Dataset: dataset (GitHub, MrHarsh10/tspi_-RKNN_MobileNetV3). Classes: cat, cattle, dog, house, pig.

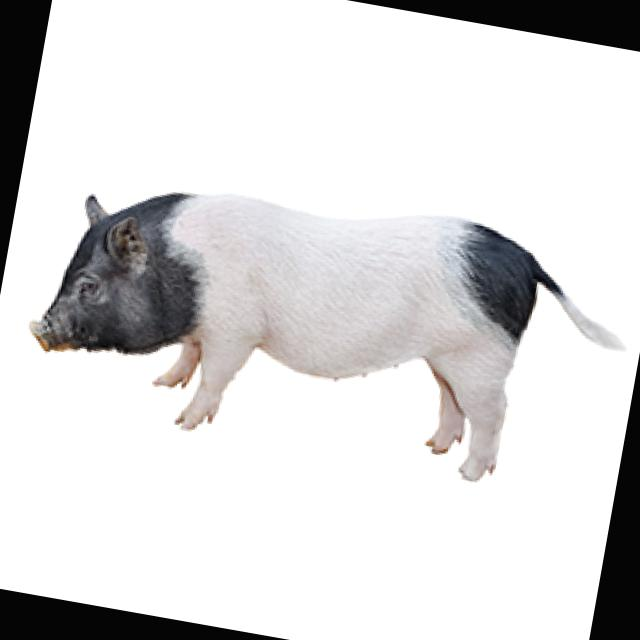
Label: pig

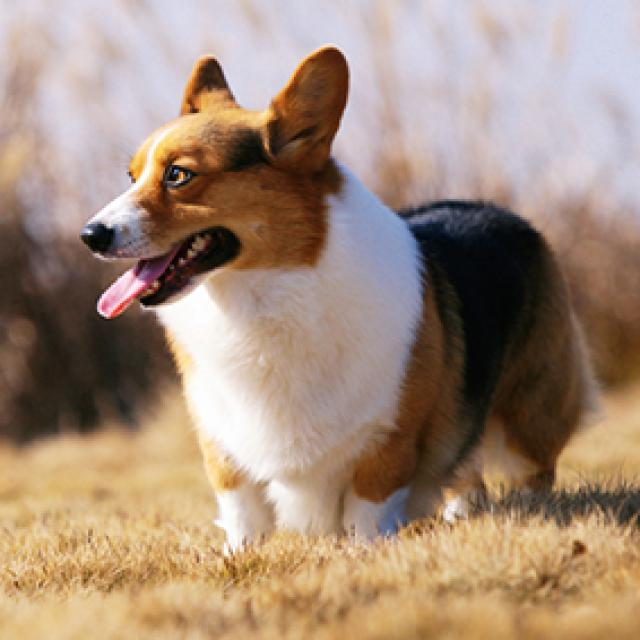
Label: dog

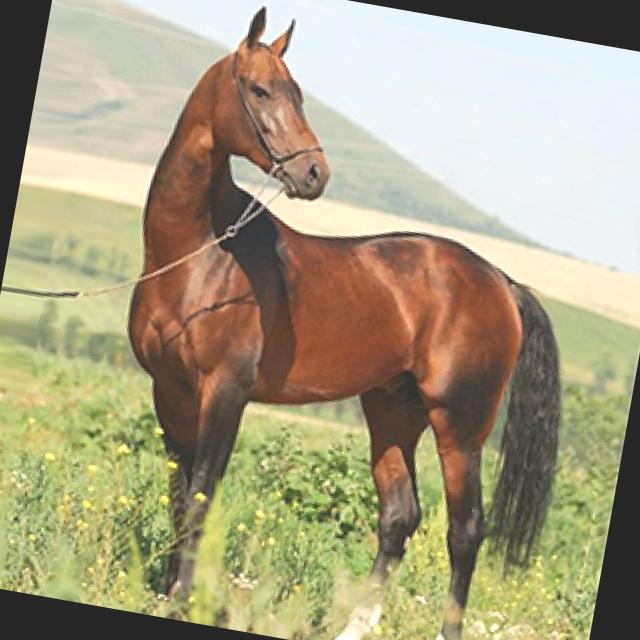
Label: house

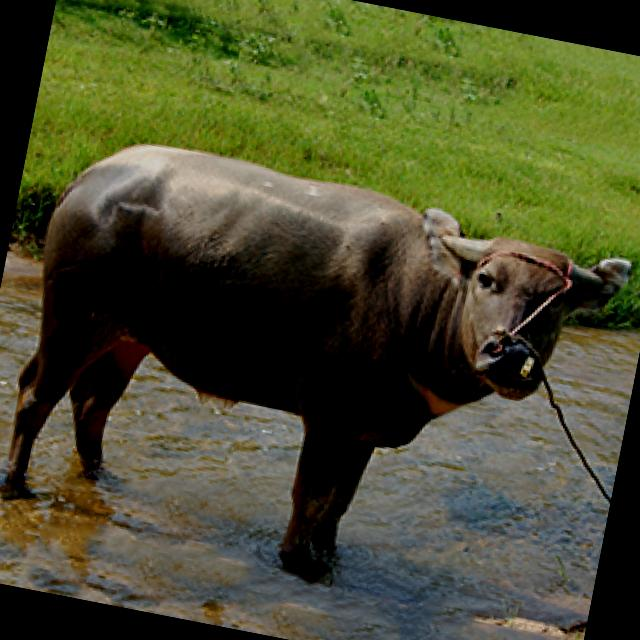
Label: cattle

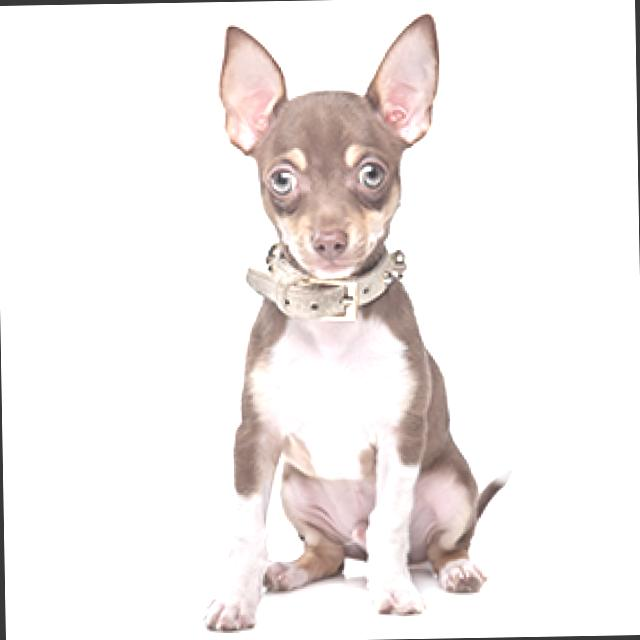
Label: dog

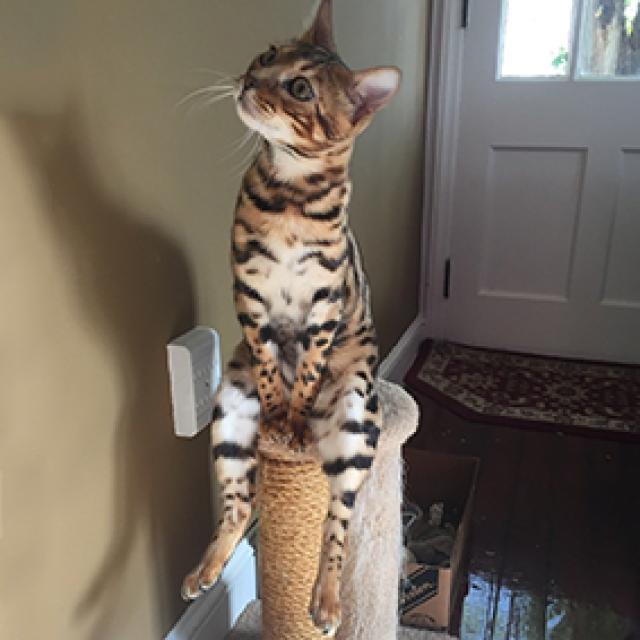
Label: cat
